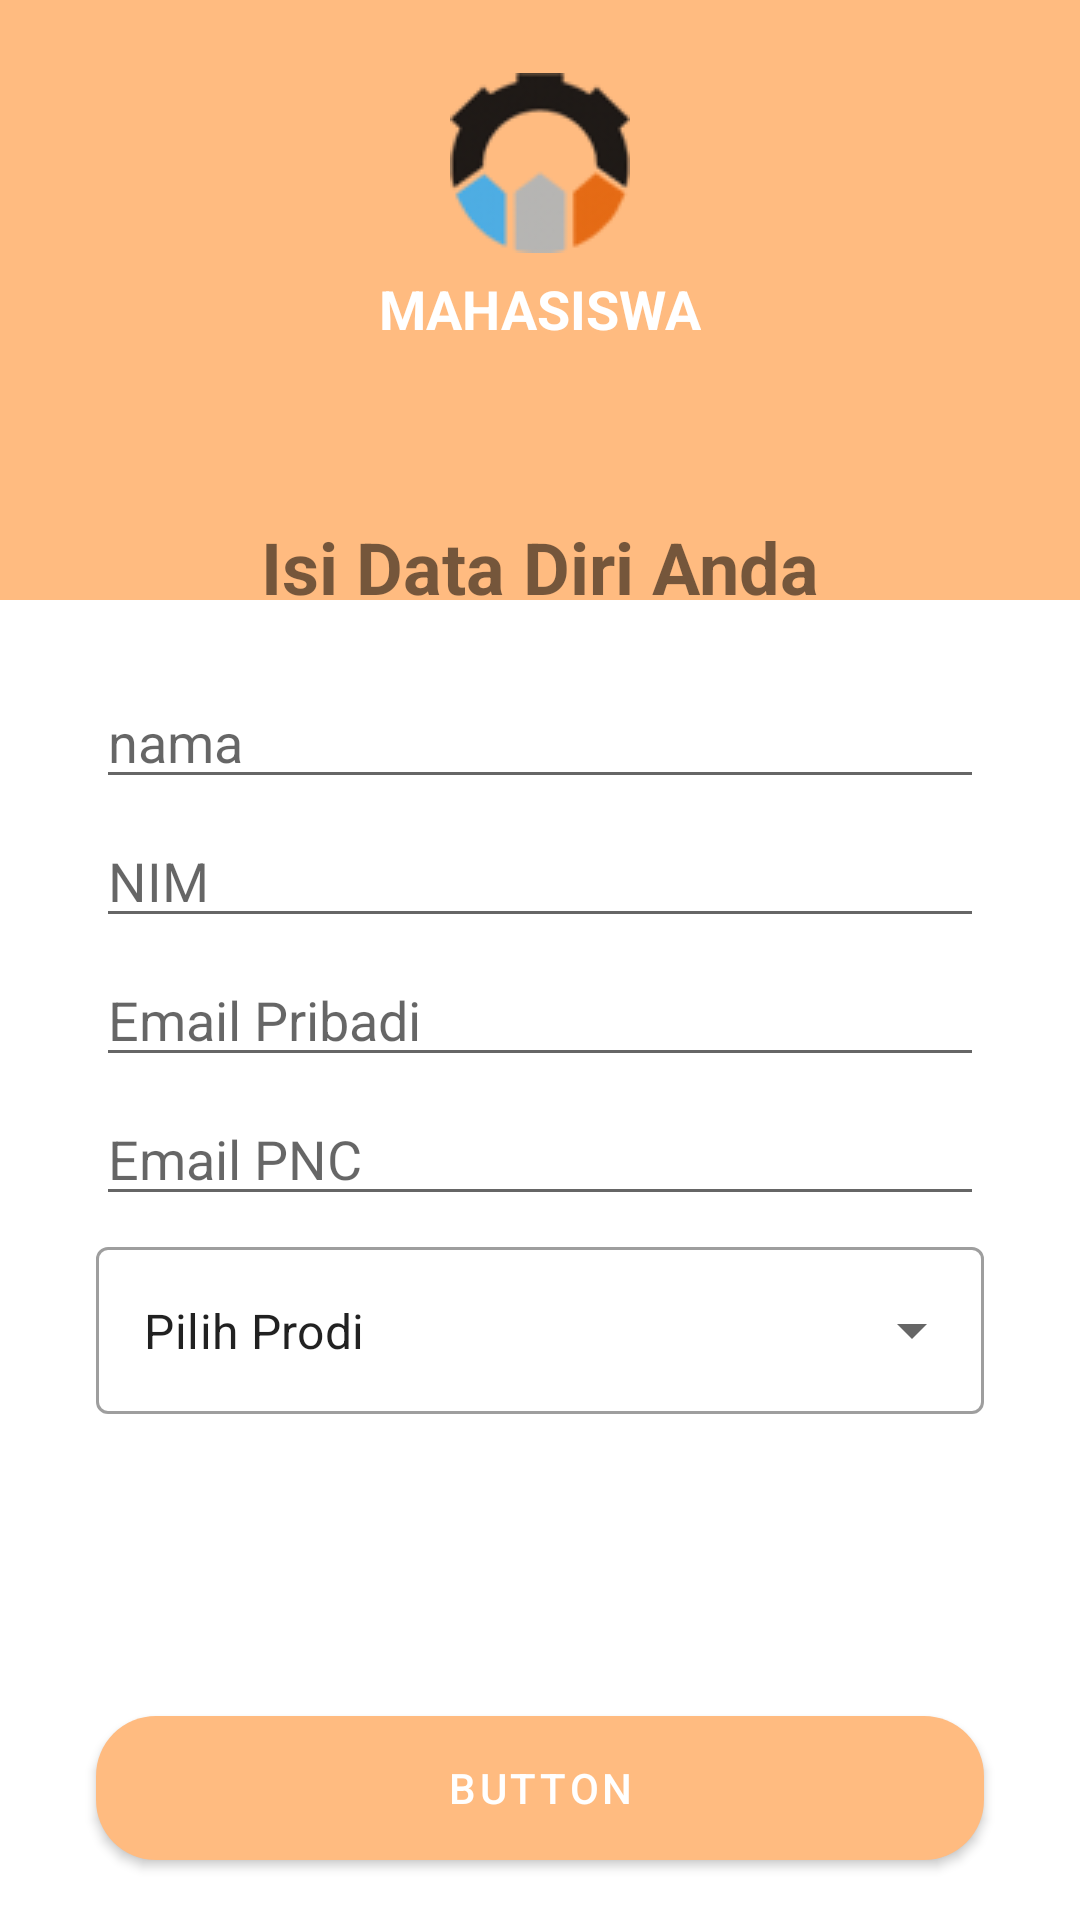

The Android layout XML behind this screen, and the referenced resources:
<!-- AndroidManifest.xml: application theme Theme.Bismillah1 -->
<!-- res/layout/activity_tambah_mhs.xml -->
<?xml version="1.0" encoding="utf-8"?>
<androidx.constraintlayout.widget.ConstraintLayout xmlns:android="http://schemas.android.com/apk/res/android"
    xmlns:app="http://schemas.android.com/apk/res-auto"
    xmlns:tools="http://schemas.android.com/tools"
    android:layout_width="match_parent"
    android:layout_height="match_parent">

    <ImageView
        android:id="@+id/imageView"
        android:layout_width="match_parent"
        android:layout_height="200dp"
        android:src="@color/Yellow_200"
        app:layout_constraintEnd_toEndOf="parent"
        app:layout_constraintStart_toStartOf="parent"
        app:layout_constraintTop_toTopOf="parent" />

    <ImageView
        android:id="@+id/imageView2"
        android:layout_width="60dp"
        android:layout_height="60dp"
        android:src="@drawable/logo"
        app:layout_constraintBottom_toTopOf="@+id/constraintLayout2"
        app:layout_constraintEnd_toEndOf="parent"
        app:layout_constraintStart_toStartOf="parent"
        app:layout_constraintTop_toTopOf="parent"
        app:layout_constraintVertical_bias=".3" />

    <TextView
        android:id="@+id/textView"
        android:layout_width="wrap_content"
        android:layout_height="wrap_content"
        android:text="MAHASISWA"
        android:textColor="@color/white"
        android:textSize="18sp"
        android:textStyle="bold"
        app:layout_constraintBottom_toTopOf="@+id/constraintLayout2"
        app:layout_constraintEnd_toEndOf="parent"
        app:layout_constraintStart_toStartOf="parent"
        app:layout_constraintTop_toBottomOf="@+id/imageView2"
        app:layout_constraintVertical_bias=".2" />

    <androidx.constraintlayout.widget.ConstraintLayout
        android:id="@+id/constraintLayout2"
        android:layout_width="match_parent"
        android:layout_height="0dp"
        android:background="@drawable/vie_bg"
        app:layout_constraintBottom_toBottomOf="parent"
        app:layout_constraintEnd_toEndOf="parent"
        app:layout_constraintHeight_percent=".78"
        app:layout_constraintStart_toStartOf="parent"
        app:layout_constraintTop_toTopOf="parent"
        app:layout_constraintVertical_bias="1">

        <TextView
            android:id="@+id/mhs_judul"
            android:layout_width="wrap_content"
            android:layout_height="wrap_content"
            android:layout_marginTop="32dp"

            android:text="Isi Data Diri Anda"
            android:textSize="24sp"
            android:textStyle="bold"
            app:layout_constraintEnd_toEndOf="parent"
            app:layout_constraintStart_toStartOf="parent"
            app:layout_constraintTop_toTopOf="parent" />

        <EditText
            android:id="@+id/et_mhs_nama"
            android:layout_width="0dp"
            android:layout_height="wrap_content"
            android:layout_marginStart="32dp"
            android:layout_marginLeft="32dp"
            android:layout_marginTop="20dp"

            android:layout_marginEnd="32dp"
            android:layout_marginRight="32dp"
            android:ems="10"
            android:hint="nama"
            android:inputType="textPersonName"
            app:layout_constraintEnd_toEndOf="parent"
            app:layout_constraintStart_toStartOf="parent"
            app:layout_constraintTop_toBottomOf="@+id/mhs_judul" />

        <EditText
            android:id="@+id/et_mhs_nim"
            android:layout_width="0dp"
            android:layout_height="wrap_content"
            android:layout_marginTop="5dp"
            android:ems="10"
            android:hint="NIM"
            android:inputType="textPersonName"
            app:layout_constraintEnd_toEndOf="@+id/et_mhs_nama"
            app:layout_constraintStart_toStartOf="@+id/et_mhs_nama"
            app:layout_constraintTop_toBottomOf="@+id/et_mhs_nama" />

        <EditText
            android:id="@+id/et_mhs_email"
            android:layout_width="0dp"
            android:layout_height="wrap_content"
            android:layout_marginTop="5dp"
            android:ems="10"
            android:hint="Email Pribadi"
            android:inputType="textEmailAddress"
            app:layout_constraintEnd_toEndOf="@+id/et_mhs_nim"
            app:layout_constraintStart_toStartOf="@+id/et_mhs_nim"
            app:layout_constraintTop_toBottomOf="@+id/et_mhs_nim" />

        <EditText
            android:id="@+id/et_mhs_email_pnc"
            android:layout_width="0dp"
            android:layout_height="wrap_content"
            android:layout_marginTop="5dp"
            android:ems="10"
            android:hint="Email PNC"
            android:inputType="textEmailAddress"
            app:layout_constraintEnd_toEndOf="@+id/et_mhs_email"
            app:layout_constraintStart_toStartOf="@+id/et_mhs_email"
            app:layout_constraintTop_toBottomOf="@+id/et_mhs_email" />

        <com.google.android.material.textfield.TextInputLayout
            style="@style/Widget.MaterialComponents.TextInputLayout.OutlinedBox.ExposedDropdownMenu"
            android:layout_width="0dp"
            android:layout_height="wrap_content"
            android:layout_marginTop="5dp"
            app:layout_constraintEnd_toEndOf="@+id/et_mhs_email_pnc"
            app:layout_constraintStart_toStartOf="@+id/et_mhs_email_pnc"
            app:layout_constraintTop_toBottomOf="@+id/et_mhs_email_pnc">

            <AutoCompleteTextView
                android:id="@+id/ACTVMhs"
                android:layout_width="match_parent"
                android:layout_height="wrap_content"
                android:layout_weight="1"
                android:inputType="none"
                android:text="Pilih Prodi" />

        </com.google.android.material.textfield.TextInputLayout>

        <Button
            android:id="@+id/btn_save_mhs"
            android:layout_width="0dp"
            android:layout_height="wrap_content"
            android:layout_marginStart="32dp"
            android:layout_marginLeft="32dp"
            android:layout_marginEnd="32dp"
            android:layout_marginRight="32dp"
            android:layout_marginBottom="20dp"
            android:background="@drawable/button_bg"
            android:text="Button"
            app:backgroundTint="@color/Yellow_200"
            app:layout_constraintBottom_toBottomOf="parent"
            app:layout_constraintEnd_toEndOf="parent"
            app:layout_constraintStart_toStartOf="parent" />

    </androidx.constraintlayout.widget.ConstraintLayout>

</androidx.constraintlayout.widget.ConstraintLayout>
<!-- resources referenced by this layout -->
<resources>
  <color name="Yellow_200">#FFBB80</color>
  <color name="white">#FFFFFFFF</color>
  <!-- drawable button_bg (drawable) -->
  <?xml version="1.0" encoding="utf-8"?>
  <shape xmlns:android="http://schemas.android.com/apk/res/android">
  
      <corners android:radius="20dp"/>
      <solid android:color="@color/Yellow_200"/>
  </shape>
  <!-- drawable logo: png bitmap (drawable, 5668 bytes) -->
  <style name="Theme.Bismillah1" parent="Theme.MaterialComponents.DayNight.NoActionBar">
          
          <item name="colorPrimary">@color/purple_500</item>
          <item name="colorPrimaryVariant">@color/Yellow_200</item>
          <item name="colorOnPrimary">@color/white</item>
          
          <item name="colorSecondary">@color/teal_200</item>
          <item name="colorSecondaryVariant">@color/teal_700</item>
          <item name="colorOnSecondary">@color/black</item>
          
          <item name="android:statusBarColor" tools:targetApi="l">?attr/colorPrimaryVariant</item>
          
      </style>
  <color name="purple_500">#FF6200EE</color>
  <color name="teal_200">#FF03DAC5</color>
  <color name="teal_700">#FF018786</color>
  <color name="black">#FF000000</color>
</resources>
